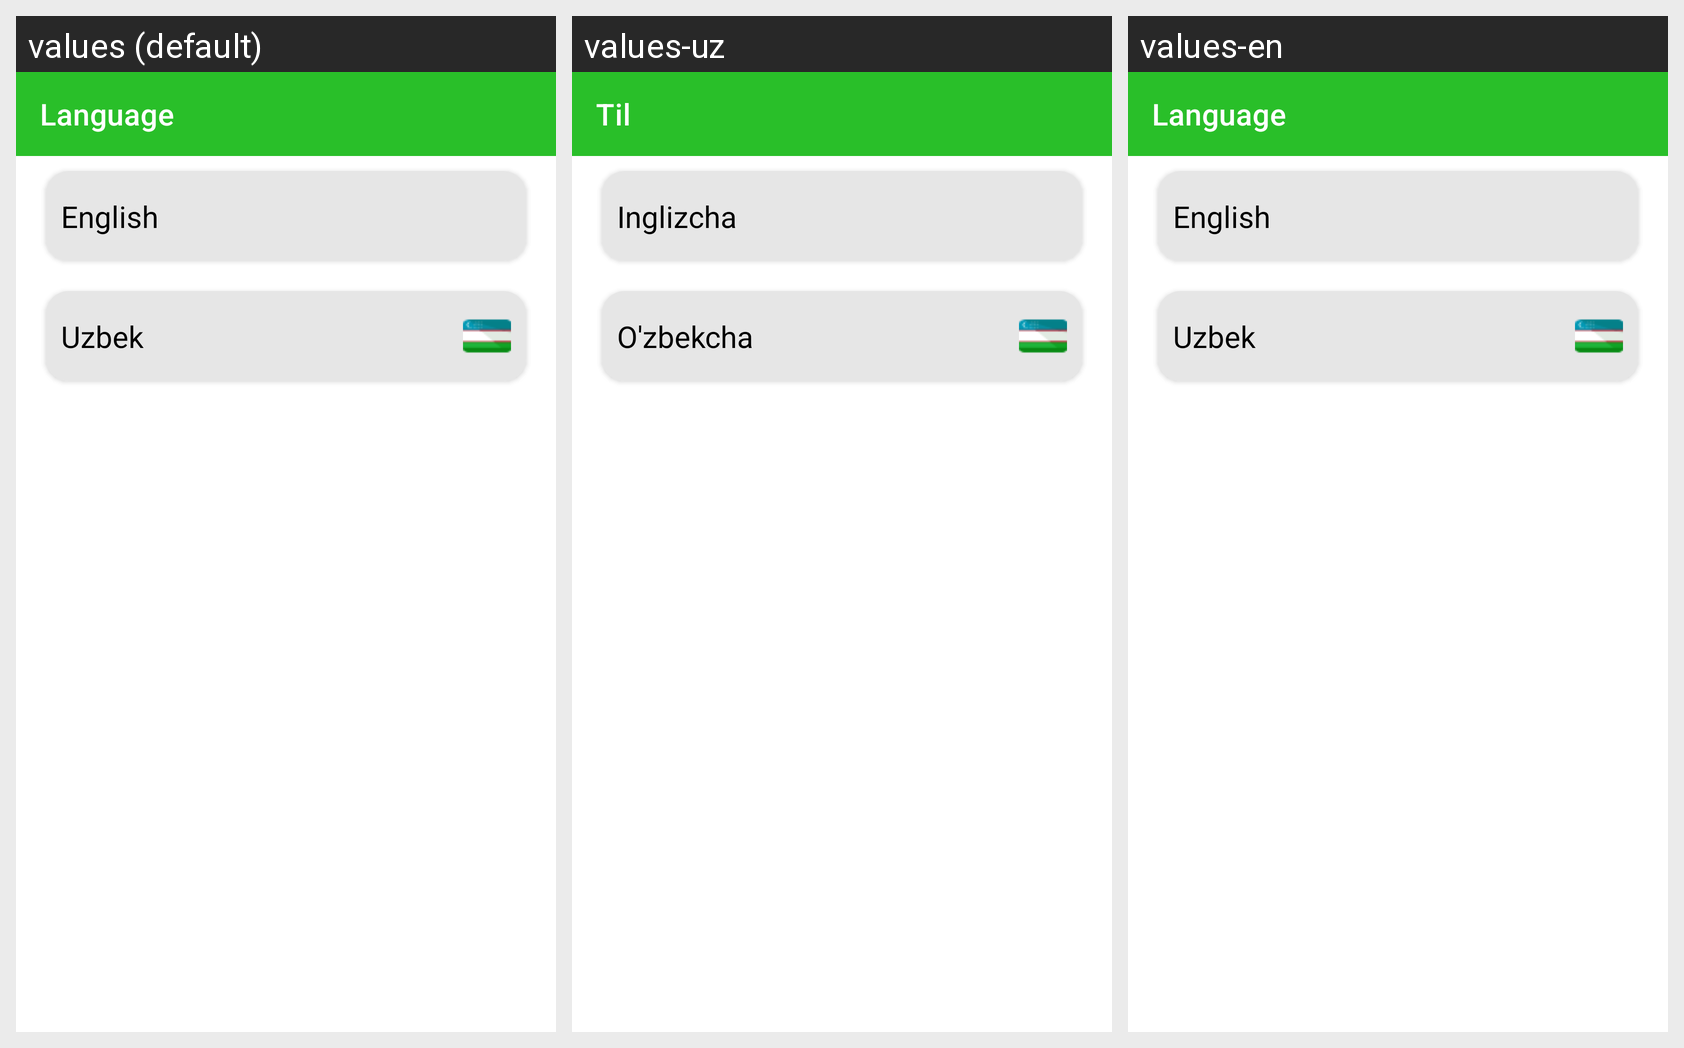

Here is an Android app screen in its default locale and in the app's own translations. Write out the translated-string differences for the strings that appear on this screen.
Android screen res/layout/screen_language.xml rendered under 3 locales, left to right: values (default), values-uz, values-en. Device: Nexus 5 (rendered at 1080×1920; each locale shown at half size, 540×960, under a caption strip naming it); theme Theme.UzVolunteers.
Strings drawn on this screen, with the default value and each locale's value (text and hints the layout hard-codes, and strings that could not be matched under every locale, appear in the picture but are not listed):

lang
  values: Language
  values-uz: Til
  values-en: Language

english
  values: English
  values-uz: Inglizcha
  values-en: English

uzbek
  values: Uzbek
  values-uz: O'zbekcha
  values-en: Uzbek
